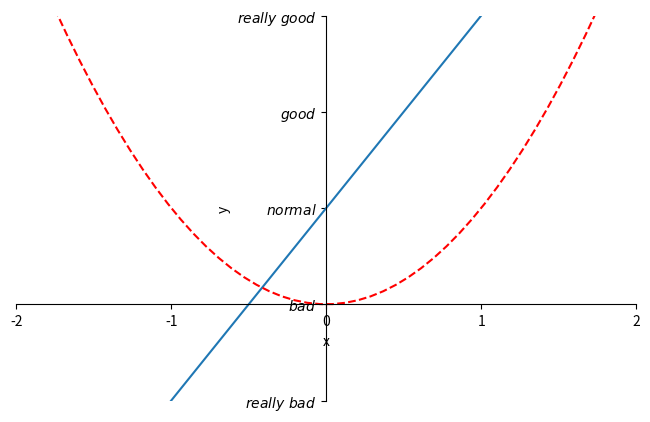

Write the Python code that produced this figure.
#! /usr/bin/env python
# -*- coding:utf-8 -*-

"""
-------------------------------------
File name:      plt004.py
[redacted]
Date:           18-1-26 
-------------------------------------
"""
import matplotlib.pyplot as plt
import numpy as np

x=np.linspace(-2,2,50)
y1=x*2+1
y2=x**2

plt.figure(3,figsize=(8,5))
plt.plot(x,y1)
plt.plot(x,y2,c='red',linestyle='--')

plt.xlim((-2,2))
plt.ylim((-1,3))
plt.xlabel('x')
plt.ylabel('y')

new_ticks=np.linspace(-2,2,5)
plt.xticks(new_ticks)
plt.yticks([-1,0,1,2,3],
           [r'$really\ bad$',r'$bad$',r'$normal$',r'$good$',r'$really\ good$'])

# gca=get current axis
ax=plt.gca()
ax.spines['right'].set_color('none')
ax.spines['top'].set_color('none')
ax.xaxis.set_ticks_position('bottom')
ax.yaxis.set_ticks_position('left')
ax.spines['bottom'].set_position(('data',0))
ax.spines['left'].set_position(('data',0))

plt.show()
